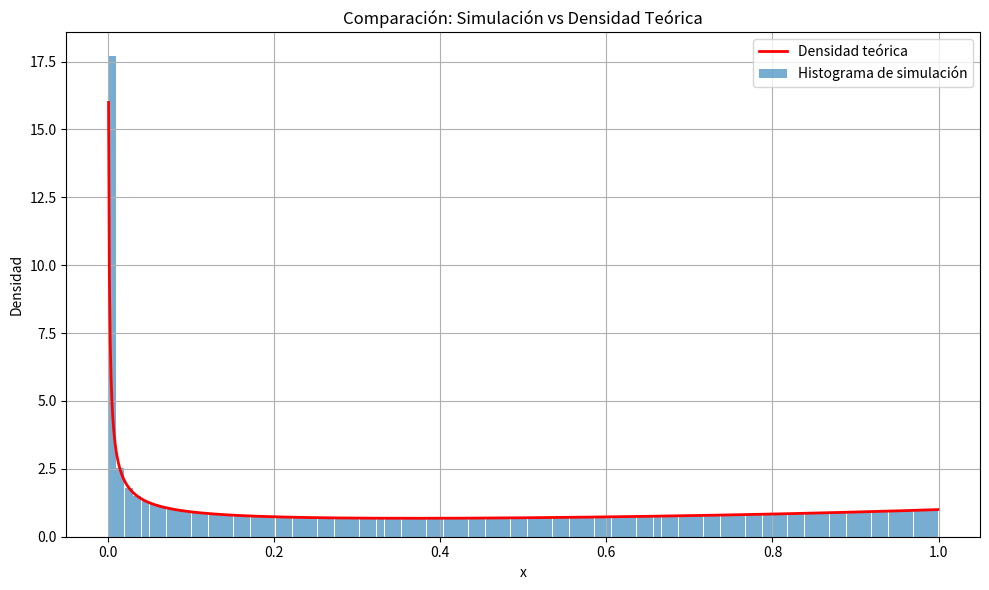

Write Python code to recreate this figure.
from random import random
from math import log
import numpy as np
import matplotlib.pyplot as plt
from scipy.integrate import quad


def simularX():
    Y = -log(1-random()) # Simulamos exponencial(1)
    U = random()
    return U ** (1/Y)


# Definimos la función de densidad real
def densidad_real(x):
    if x <= 0 or x >= 1:
        return 0
    integrando = lambda y: y * x**(y - 1) * np.exp(-y)
    valor, _ = quad(integrando, 0, np.inf)
    return valor


# ------------------------ Ploteos ------------------------

nsim = 1_000_000
muestras = [simularX() for _ in range(nsim)]

# Evaluamos la densidad real
x_vals = np.linspace(0.001, 0.999, 1000)
f_vals = np.vectorize(densidad_real)(x_vals)

# Histograma de simulación
bins = np.linspace(0, 1, 100)
hist, edges = np.histogram(muestras, bins=bins, density=True)
centers = (edges[:-1] + edges[1:]) / 2

# Graficamos la comparación
plt.figure(figsize=(10, 6))
plt.plot(x_vals, f_vals, label="Densidad teórica", color="red", linewidth=2)
width = bins[1] - bins[0]
plt.bar(centers, hist, width=width * 0.95, alpha=0.6, label="Histograma de simulación")
plt.title("Comparación: Simulación vs Densidad Teórica")
plt.xlabel("x")
plt.ylabel("Densidad")
plt.grid(True)
plt.legend()
plt.tight_layout()
plt.show()
